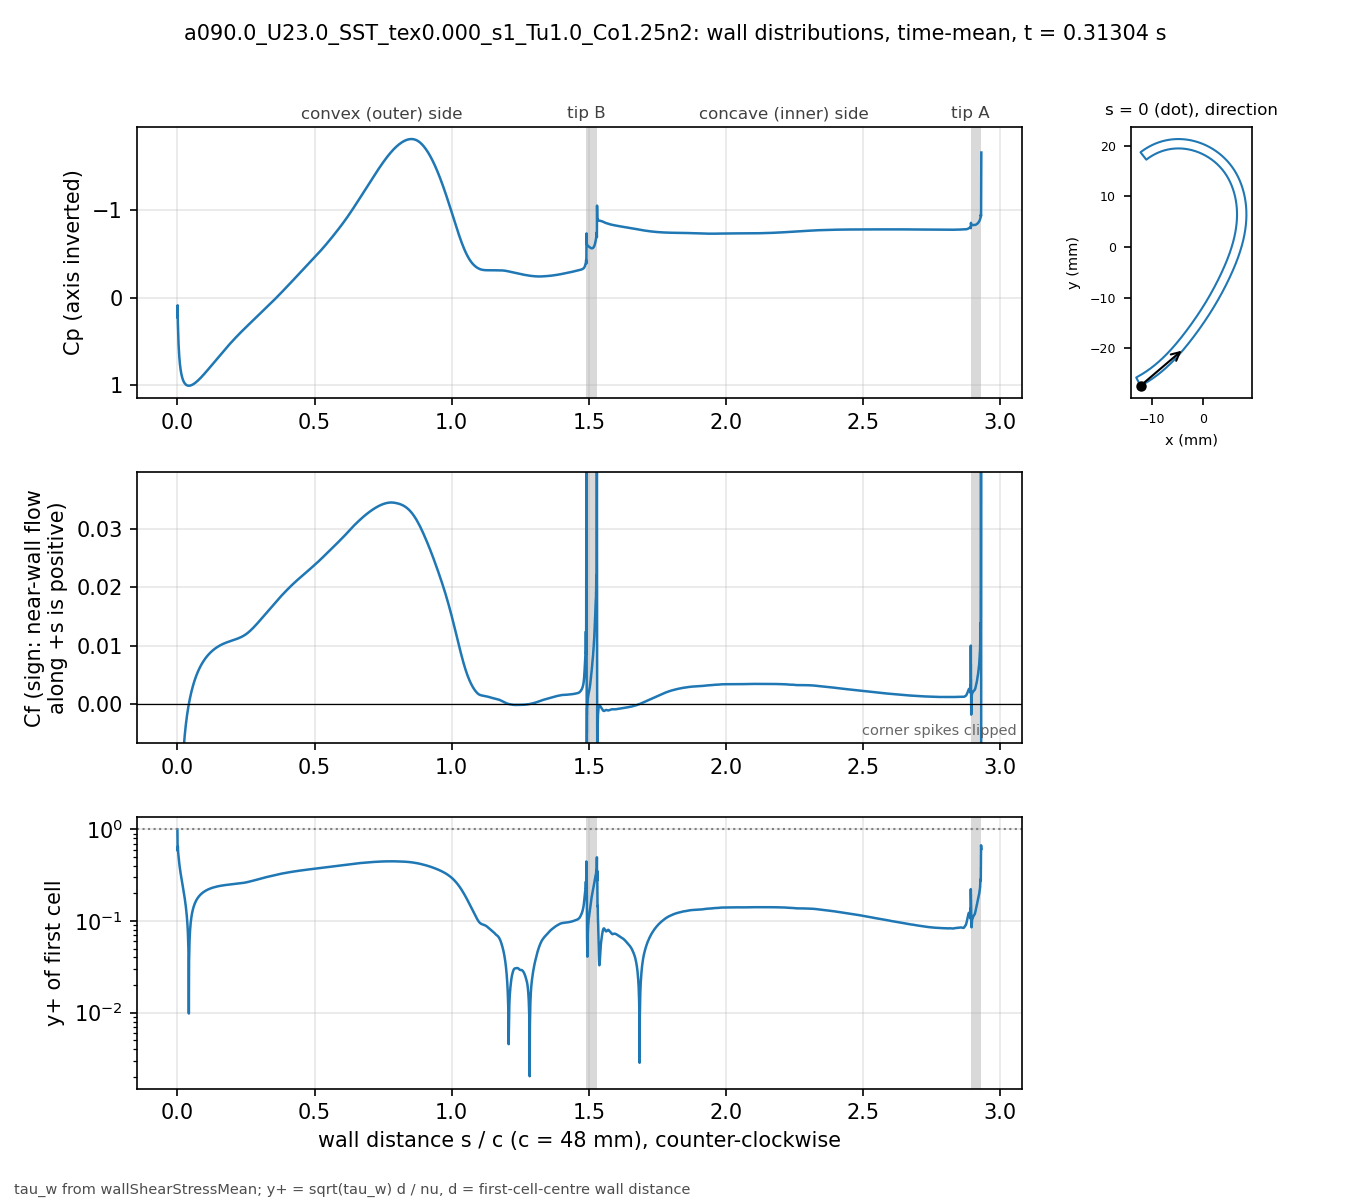

The data file committed next to this chart (first rows):
# a090.0_U23.0_SST_tex0.000_s1_Tu1.0_Co1…, p_inf=0; Cf signed by near-wall flow dir…
patch, s_over_c, x_m, y_m, Cp, Cf, yplus, d_first_m
blade, 0.000000, -0.01235, -0.02743, 0.2242, -0.1998, 0.995, 2.0746e-06
blade, 0.000834, -0.01231, -0.02741, 0.08836, -0.05864, 0.5845, 2.2501e-06
blade, 0.001667, -0.01228, -0.02739, 0.2902, -0.07271, 0.6507, 2.2494e-06
blade, 0.002501, -0.01224, -0.02738, 0.3814, -0.05549, 0.5684, 2.2492e-06
blade, 0.003334, -0.01221, -0.02736, 0.4658, -0.04925, 0.5355, 2.2495e-06
blade, 0.004168, -0.01217, -0.02734, 0.5304, -0.04288, 0.4998, 2.2497e-06
blade, 0.005001, -0.01213, -0.02732, 0.5847, -0.03825, 0.4721, 2.2499e-06
blade, 0.005835, -0.0121, -0.0273, 0.6302, -0.03435, 0.4474, 2.25e-06
blade, 0.006668, -0.01206, -0.02728, 0.6693, -0.03112, 0.4258, 2.2501e-06
blade, 0.007502, -0.01203, -0.02726, 0.7032, -0.02836, 0.4065, 2.25e-06
blade, 0.008336, -0.01199, -0.02724, 0.7329, -0.02599, 0.389, 2.2497e-06
blade, 0.009169, -0.01196, -0.02722, 0.7591, -0.0239, 0.3732, 2.2499e-06
blade, 0.01, -0.01192, -0.02721, 0.7825, -0.02207, 0.3586, 2.2502e-06
blade, 0.01084, -0.01189, -0.02719, 0.8033, -0.02043, 0.345, 2.2499e-06
blade, 0.01167, -0.01185, -0.02717, 0.8221, -0.01895, 0.3323, 2.2497e-06
blade, 0.0125, -0.01182, -0.02715, 0.839, -0.01762, 0.3204, 2.2499e-06
blade, 0.01334, -0.01178, -0.02713, 0.8543, -0.01641, 0.3092, 2.2502e-06
blade, 0.01417, -0.01175, -0.02711, 0.8682, -0.0153, 0.2986, 2.2501e-06
blade, 0.015, -0.01171, -0.02709, 0.8809, -0.01428, 0.2884, 2.2499e-06
blade, 0.01584, -0.01168, -0.02707, 0.8925, -0.01334, 0.2788, 2.2501e-06
blade, 0.01667, -0.01164, -0.02705, 0.9031, -0.01246, 0.2695, 2.2503e-06
blade, 0.0175, -0.01161, -0.02703, 0.9128, -0.01165, 0.2606, 2.2505e-06
blade, 0.01834, -0.01157, -0.02701, 0.9216, -0.01089, 0.252, 2.2503e-06
blade, 0.01917, -0.01154, -0.02699, 0.9298, -0.01019, 0.2436, 2.2501e-06
blade, 0.02, -0.0115, -0.02697, 0.9373, -0.009522, 0.2355, 2.2499e-06
blade, 0.02084, -0.01147, -0.02695, 0.9441, -0.008898, 0.2277, 2.25e-06
blade, 0.02167, -0.01144, -0.02693, 0.9505, -0.008309, 0.22, 2.2503e-06
blade, 0.02251, -0.0114, -0.02691, 0.9563, -0.007753, 0.2125, 2.2501e-06
blade, 0.02334, -0.01137, -0.02689, 0.9616, -0.007226, 0.2052, 2.2504e-06
blade, 0.02417, -0.01133, -0.02687, 0.9665, -0.006727, 0.198, 2.2503e-06
blade, 0.02501, -0.0113, -0.02685, 0.971, -0.006253, 0.1909, 2.2502e-06
blade, 0.02584, -0.01126, -0.02683, 0.9751, -0.005802, 0.1839, 2.25e-06
blade, 0.02667, -0.01123, -0.02681, 0.9788, -0.005372, 0.1769, 2.2497e-06
blade, 0.02751, -0.01119, -0.02679, 0.9822, -0.004961, 0.17, 2.2499e-06
blade, 0.02834, -0.01116, -0.02677, 0.9854, -0.004569, 0.1632, 2.2501e-06
blade, 0.02917, -0.01113, -0.02675, 0.9882, -0.004193, 0.1563, 2.2505e-06
blade, 0.03001, -0.01109, -0.02673, 0.9908, -0.003833, 0.1495, 2.2503e-06
blade, 0.03084, -0.01106, -0.02671, 0.9931, -0.003488, 0.1425, 2.2497e-06
blade, 0.03168, -0.01102, -0.02668, 0.9952, -0.003156, 0.1356, 2.2496e-06
blade, 0.03251, -0.01099, -0.02666, 0.997, -0.002837, 0.1286, 2.2498e-06
blade, 0.03334, -0.01096, -0.02664, 0.9987, -0.002531, 0.1214, 2.2498e-06
blade, 0.03418, -0.01092, -0.02662, 1, -0.002235, 0.1141, 2.2496e-06
blade, 0.03501, -0.01089, -0.0266, 1.001, -0.00195, 0.1066, 2.2498e-06
blade, 0.03584, -0.01085, -0.02658, 1.002, -0.001676, 0.09881, 2.25e-06
blade, 0.03668, -0.01082, -0.02656, 1.003, -0.00141, 0.09067, 2.2504e-06
blade, 0.03751, -0.01079, -0.02654, 1.004, -0.001154, 0.08201, 2.2503e-06
blade, 0.03834, -0.01075, -0.02652, 1.005, -0.0009063, 0.07267, 2.2501e-06
blade, 0.03918, -0.01072, -0.02649, 1.005, -0.0006666, 0.06233, 2.2504e-06
blade, 0.04001, -0.01068, -0.02647, 1.005, -0.0004344, 0.05031, 2.2502e-06
blade, 0.04084, -0.01065, -0.02645, 1.006, -0.0002095, 0.03493, 2.25e-06
blade, 0.04168, -0.01062, -0.02643, 1.006, 1.64315e-05, 0.009786, 2.2503e-06
blade, 0.04251, -0.01058, -0.02641, 1.006, 0.0002219, 0.03596, 2.2501e-06
blade, 0.04335, -0.01055, -0.02639, 1.006, 0.0004278, 0.04992, 2.2499e-06
blade, 0.04418, -0.01052, -0.02636, 1.005, 0.0006282, 0.0605, 2.2502e-06
blade, 0.04501, -0.01048, -0.02634, 1.005, 0.0008233, 0.06927, 2.2504e-06
blade, 0.04585, -0.01045, -0.02632, 1.004, 0.001013, 0.07684, 2.2503e-06
blade, 0.04668, -0.01042, -0.0263, 1.004, 0.001198, 0.08357, 2.2502e-06
blade, 0.04751, -0.01038, -0.02628, 1.003, 0.001379, 0.08964, 2.2501e-06
blade, 0.04835, -0.01035, -0.02625, 1.002, 0.001555, 0.09519, 2.25e-06
... 3,412 more rows
